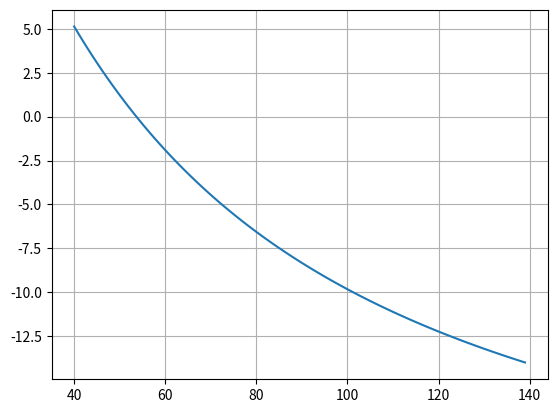

This chart was generated by the following Python code:
import matplotlib.pyplot as plt
import numpy as np
plt.grid() 
def f(m):
  return 31 - ((9.8*m)/13)*(1 - np.exp(-6.0*(13.0/m)))
a=40
b=140
m=np.arange(a, b, 1)
plt.plot(m, f(m))
plt.show()

  